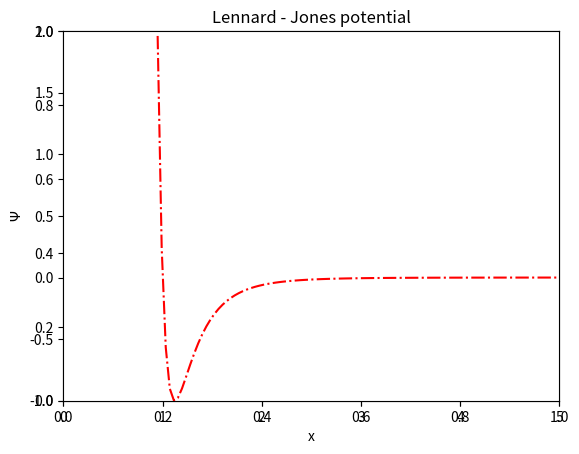

The matplotlib source for this figure:
# -*- coding: utf-8 -*-
import numpy as np
import matplotlib.pyplot as plt
import matplotlib.animation as animation

E = 0
delta_E_1 = 0.01
delta_E_2 = 0.001
delta_E_3 = 0.0001
delta_E_4 = 1
delta_x = 0.01
psi_x_1 = 0.0
psi_x_2 = -0.0001 * delta_x
show_psi_l = []
show_psi_r = []
show_E = []

def V(x):
    v = 4 * 1.0 * (((1.0 / x) ** 12) - ((1.0 / x) ** 6))
    return v

for t in range(2001):
    psi_l = []
    x_l = 0.5
    psi_l.append(psi_x_1)
    temp = 2 * psi_x_1 - psi_x_2 - 2 * (E - V(x_l)) * (delta_x ** 2) * psi_x_1
    psi_l.append(temp)
    while x_l < 5:
        x_l = x_l + delta_x
        temp = 2 * psi_l[-1] - psi_l[-2] - 2 * (E - V(x_l)) * (delta_x ** 2) * psi_l[-1]
        psi_l.append(temp)
    
    psi_r = []
    x_r = 5.0
    psi_r.append(psi_x_1)
    temp = 2 * psi_x_1 - psi_x_2 - 2 * (E - V(x_r)) * (delta_x ** 2) * psi_x_1
    psi_r.append(temp)
    while x_r > 1:
        x_r = x_r - delta_x
        temp = 2 * psi_r[-1] - psi_r[-2] - 2 * (E - V(x_r)) * (delta_x ** 2) * psi_r[-1]
        psi_r.append(temp)
    
    show_psi_l.append(psi_l)
    show_psi_r.append(psi_r)
    show_E.append(E)
    
    E = E - delta_E_1
'''
    if 0.5 <= E < 1.0 or E >= 1.2:
        E = E + delta_E_1
    elif 1.0 <= E < 1.15 or 1.16 <= E < 1.2:
        E = E + delta_E_2
    elif 1.15<= E < 1.16:
        E = E + delta_E_3
    print E,t
'''    


f, ax = plt.subplots()
ax = plt.axes(title = 'Lennard - Jones potential',xlim = (0,5), ylim = (-1,2),xlabel = 'x',ylabel = r'$\Psi$') 
p1, = ax.plot([],[])
p2, = ax.plot([],[])

v_x = np.linspace(0.95,5,100)
v_y = []
for x_v in v_x:
    v_y.append(4 * 1.0 * (((1.0 / x_v) ** 12) - ((1.0 / x_v) ** 6)))
plt.plot(v_x,v_y,'r-.')

def animate(i):

    X_l = []
    for j in range(len(show_psi_l[i])):
        X_l.append(0.5 + j * delta_x)
    Y_l = show_psi_l[i]
    p1.set_data(X_l,Y_l)  
    
    X_r = []
    for j in range(len(show_psi_r[i])):
        X_r.append(5.0 - j * delta_x)
    Y_r = show_psi_r[i]
    p2.set_data(X_r,Y_r) 
    
    plt.legend([p1,p2],['E = ','%.4f'%show_E[i]],loc='best')
    
    return p1,




gif = animation.FuncAnimation(f,animate,frames=2001,interval=1)
plt.show()
